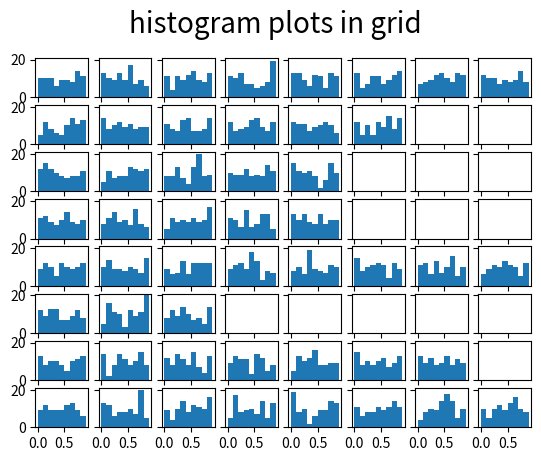

This figure's Python source:
import matplotlib.pyplot as plt
import numpy as np
import random

# 1 - Create a list of matrix random size, with random NP vectors
data = []
for i in range(random.randint(0,10)):
    datai = []
    for j in range(random.randint(0,10)):
        x = np.random.random(100)
        datai.append(x)
    data.append(datai)


lsize =[]
for data0 in data:
    lsize.append(len(data0))
max_lsize = max(lsize)    

title = 'histogram plots in grid'
fig, ax = plt.subplots(len(data), max_lsize, sharex=True, sharey=True)
for i in range(len(data)):
    for j in range(len(data[i])):
        ax[i,j].hist(data[i][j], np.arange(0.0, 1.0, 0.1))
fig.suptitle(title, fontsize=20)
plt.show()
